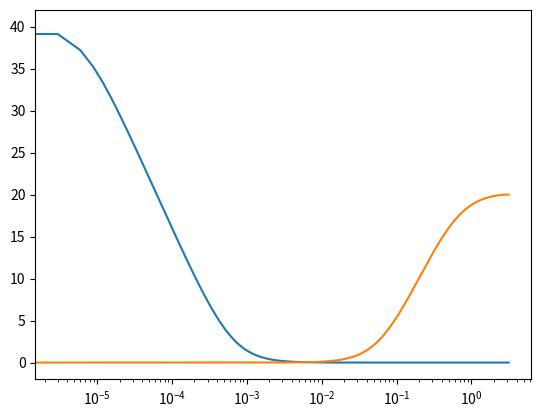

Reproduce this figure in Python.
# [redacted]

import numpy as np
import matplotlib.pyplot as plt
from scipy import signal


def pi(fc, k_db, g_db, fs=1, plot=False):
    """
    Parameters
    ----------
    fc : cutoff frequency for integral gain (in rad/sec)
    k_db : K in db
    g_db : g in db
    fs: sampling freq (default normalized to 1)

    Returns
    -------
    ba : vector of b and a coefficients in format: [b0,b1,b2,a1,a2]
    """
    
    fcw = np.pi * fc * (1/fs)
    k = 10**((k_db)/20)
    g = 10**((g_db)/20)
    
    ba = [0,0,0,0,0]
    ba[0] = k * ((1+fcw)/(1 + (fcw/g)))
    ba[1] = -k * ((1-fcw)/(1 + (fcw/g)))
    ba[3] = (1 - (fcw/g))/(1 + (fcw/g))

    if plot:
        plt.figure(1)
        w, h = signal.freqz(ba[:3], [1] + [-x for x in ba[3:]], 2 ** 20)
        h = 20 * np.log10(np.abs(h))
        plt.plot(w, h)
        plt.xscale('log')
    return ba


def pd(fc, k_db, g_db, fs=1, plot=False):
    """
    Parameters
    ----------
    fc : cutoff frequency for differential gain (in rad/sec)
    k_db : K in db
    g_db : g in db
    fs: sampling freq (default normalized to 1)

    Returns
    -------
    ba : vector of b and a coefficients in format: [b0,b1,b2,a1,a2]
    """

    fcw = np.pi * fc * (1 / fs)
    k = 10 ** ((k_db) / 20)
    g = 10 ** ((g_db) / 20)

    ba = [0, 0, 0, 0, 0]
    ba[0] = k * ((1 + fcw) / ((1 / g) + fcw))
    ba[1] = -k * ((1 - fcw) / ((1 / g) + fcw))
    ba[3] = ((1 / g) - fcw) / ((1 / g) + fcw)

    if plot:
        plt.figure(1)
        w, h = signal.freqz(ba[:3], [1] + [-x for x in ba[3:]], 2 ** 20)
        h = 20 * np.log10(np.abs(h))
        plt.plot(w, h)
        plt.xscale('log')
    return ba


if __name__ == "__main__":
    pi(0.0001, 0, 40, 1, True)
    pd(0.01, 0, 20, 1, True)